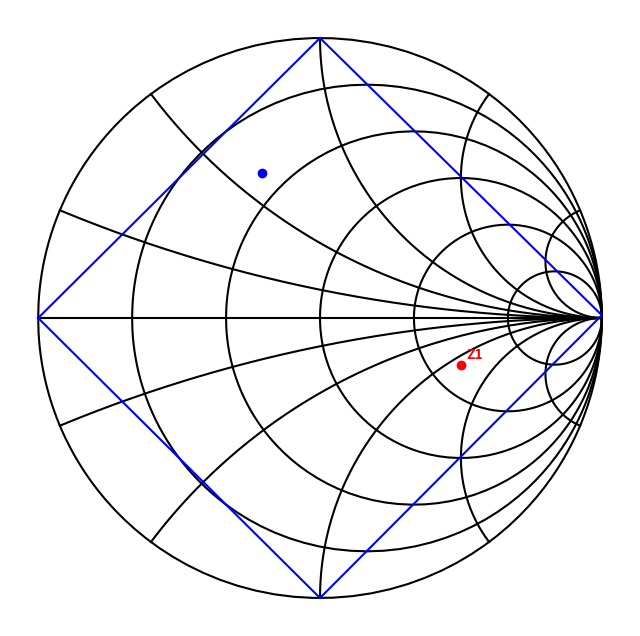

Python code for this plot:
import numpy  as  np
import  matplotlib.pyplot  as  pp

class smith:
    def  __init__ (self, Z0 = 50 ):
        pp.ioff()
        self.Z0 = Z0
        self.fig = pp.figure(figsize=( 8.0 , 8.0 ))
        pp.axes().set_axis_off()
        self.drawGrid()

    def show(self): 
        pp.figure(self.fig.number)
        pp.show()

    def save(self,filename ):
        self.fig.savefig('smithchart.pdf')

    def  drawZList ( self , l , c = 'b' ):
        pp.figure(self.fig.number)
        xlst  = [ self.z2gamma( z ).real  for  z  in  l ]
        ylst  = [ self.z2gamma( z ).imag  for  z  in  l ]
        pp.plot( xlst , ylst , c )
        pp.draw()

    def  drawXCircle ( self , x , npts = 200 ):

        zlst = [ x ] + [  complex( x , z ) for  z  in  np.logspace( 0 , 6 , npts )]
        self.drawZList ( zlst , 'k' )
        zlst  = [ x ] + [ complex( x , - z ) for  z  in  np.logspace( 0 , 6 , npts )]
        self.drawZList( zlst , 'k' )

    def  drawYCircle ( self , y , npts = 200 ):

        zlst  = [ complex( 0 , y )] + [  complex( z , y ) for  z  in  np.logspace( 0 , 6 , npts )]
        self.drawZList( zlst , 'k' )

    def markZ( self , z , text = None , c = 'b' , size = 1 ):

        pp.figure(self.fig.number)
        g  =  self.z2gamma( z )
        pp.plot( g.real , g.imag , 'o' + c )
        if text:
            pp.text( g.real + 0.02 , g.imag + 0.02 , text , color = c , weight = 'demi' )
        pp.draw()
 
    def  drawGrid (self):
      
        "Dibuja la cuadrícula de Smith Chart."
        
        self.drawXCircle(0)
        self.drawXCircle (self.Z0/5 )
        self.drawXCircle (self.Z0/2 )
        self.drawXCircle (self.Z0)
        self.drawXCircle (self.Z0*2)
        self.drawXCircle (self.Z0*5)
        self.drawYCircle ( 0 )
        self.drawYCircle (self.Z0/5)
        self.drawYCircle (-self.Z0/5)
        self.drawYCircle (self.Z0/2)
        self.drawYCircle (-self.Z0/2)
        self.drawYCircle (self.Z0)
        self.drawYCircle (-self.Z0)
        self.drawYCircle (self.Z0*2)
        self.drawYCircle (-self.Z0*2)
        self.drawYCircle (self.Z0*5)
        self.drawYCircle (-self.Z0*5)

    def  z2gamma ( self , zl ):
        return  complex ( zl - self.Z0 ) / ( zl + self.Z0 )

if  __name__  ==  '__main__' :
    smith=smith()
    smith.markZ( 20 + 30j )
    smith.markZ( 130 - 60j , text = 'Z1' , c = 'r' )
    smith.drawZList([ 0 , 50j , 10000j , - 50j , 0 ])
    smith.show()